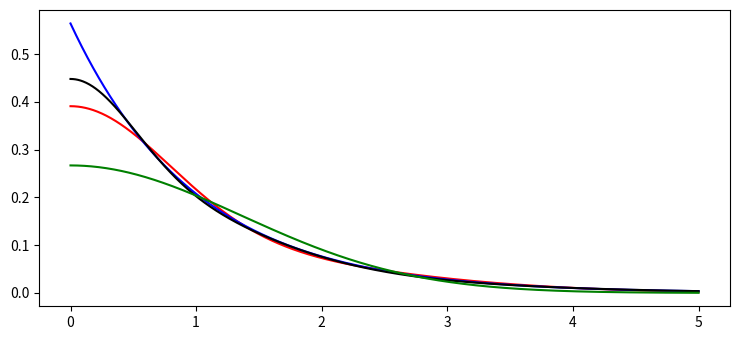

Write the Python code that produced this figure.
import numpy as np
from matplotlib import pyplot as plt

plt.rcParams["figure.figsize"] = [7.50, 3.50]
plt.rcParams["figure.autolayout"] = True

def f(x):
   return 0.274*np.exp(-0.86*x**2)+0.117*np.exp(-0.15*x**2)

def g(x):
    return 0.059*np.exp(-0.11*x**2)+0.194*np.exp(-0.41*x**2) +0.195*np.exp(-2.23*x**2)

def s(x):
    return (np.sqrt(1/np.pi))*np.exp(-x)

def h(x):
    return 0.267*np.exp(-0.27*x**2)

x = np.linspace(0, 5, 1000)

plt.plot(x, f(x), color='red')
plt.plot(x, s(x), color='blue')
plt.plot(x, g(x), color='black')
plt.plot(x, h(x), color='green')
plt.show()